Run: headless pygame with SDL's dummy video driver; simulated clock (each Clock.tick advances the game by its frame time, no real sleeping); random seed 0; keys injected as events and as key.get_pressed() state; no mouse input; restart key R tapped at the start of phases 3 and 4.
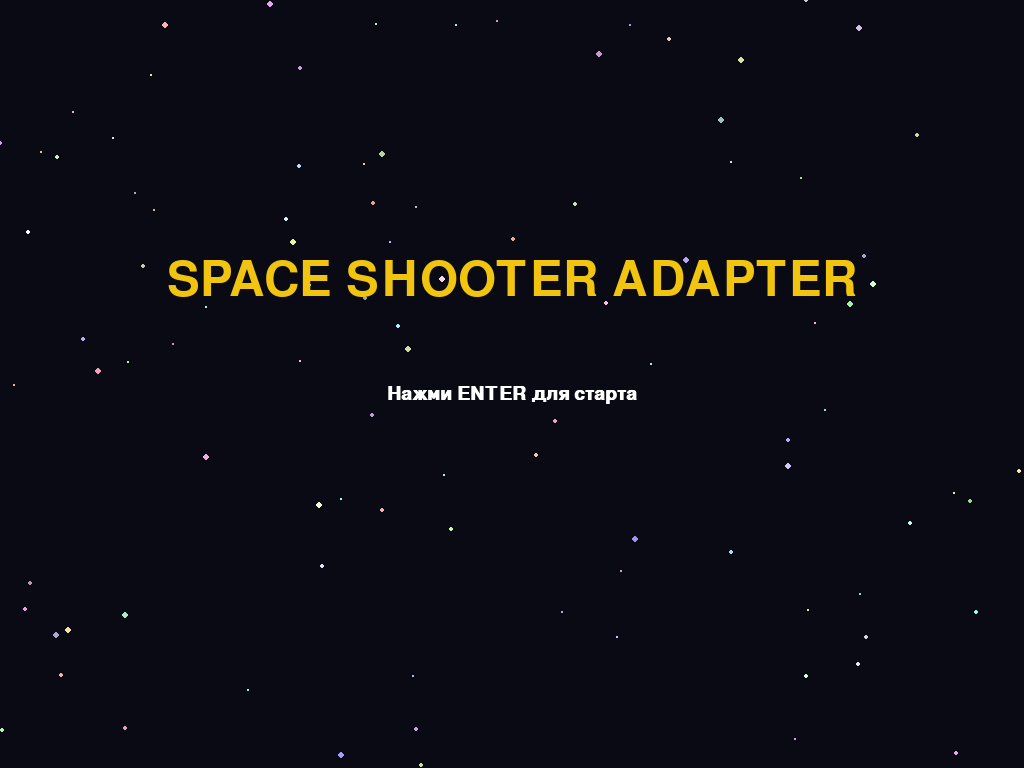
Frame 1 of 4 · flips 1–60 · no input
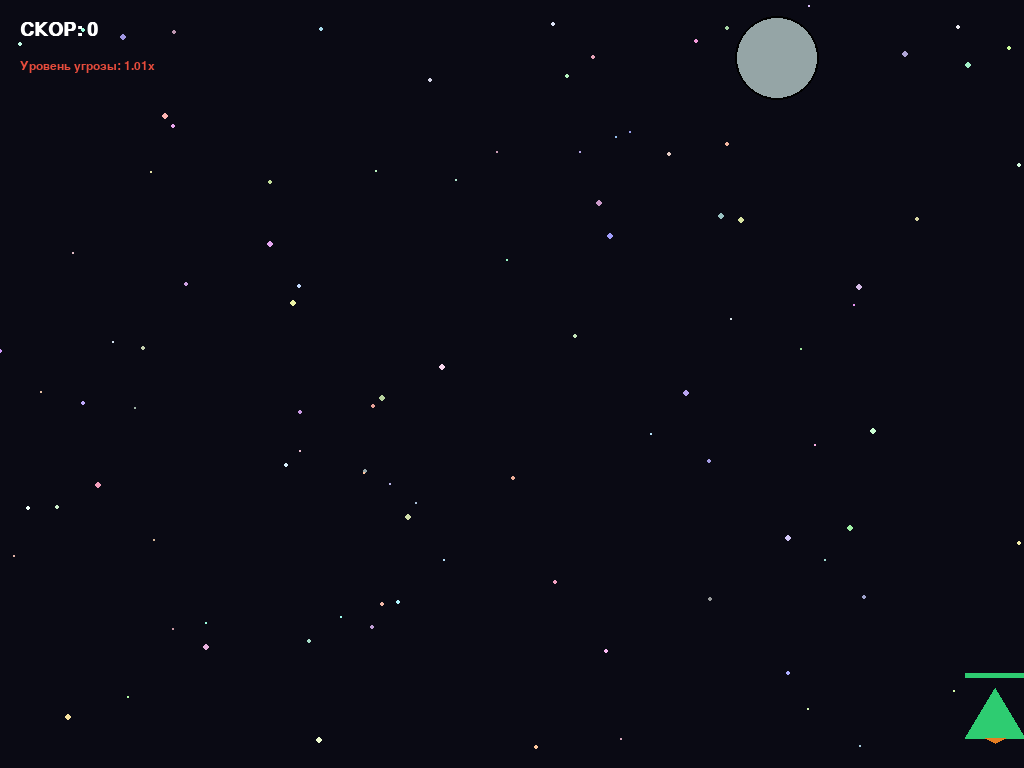
Frame 2 of 4 · flips 61–180 · tapped SPACE, RETURN · held RIGHT (→), D
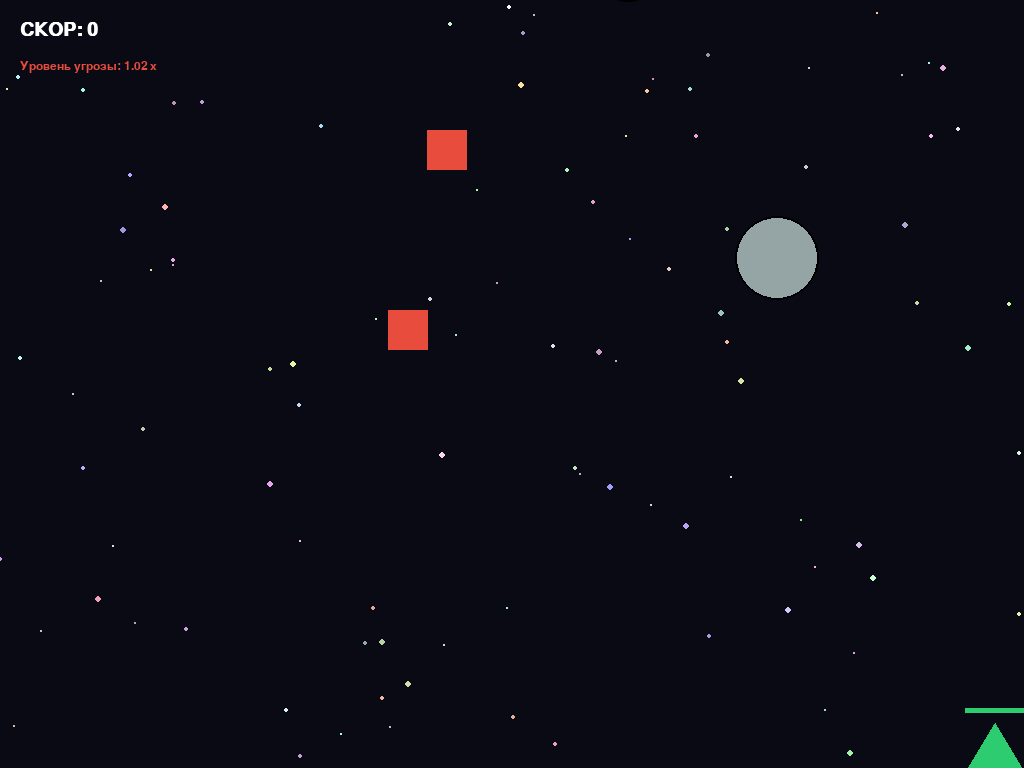
Frame 3 of 4 · flips 181–300 · tapped R · held DOWN (↓), S
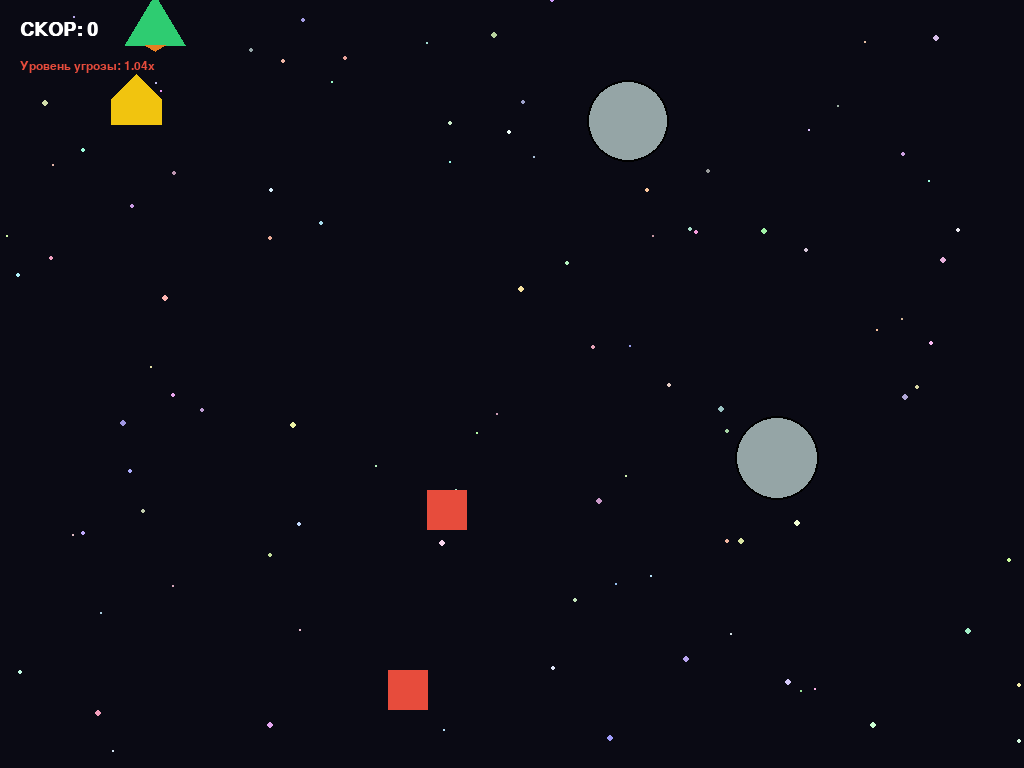
Frame 4 of 4 · flips 301–420 · tapped R · held LEFT (←), A, UP (↑), W

The pygame program that drew these frames:

import pygame
import sys
import random
import math

pygame.init()

SCREEN_WIDTH = 1024
SCREEN_HEIGHT = 768
FPS = 60

WHITE = (255, 255, 255)
BLACK = (0, 0, 0)
RED = (231, 76, 60)
GREEN = (46, 204, 113)
BLUE = (52, 152, 219)
YELLOW = (241, 196, 15)
ORANGE = (230, 126, 34)
PURPLE = (155, 89, 182)
GRAY = (149, 165, 166)

screen = pygame.display.set_mode((SCREEN_WIDTH, SCREEN_HEIGHT))
pygame.display.set_caption("Space Shooter: Advanced Adapter Architecture")
clock = pygame.time.Clock()

class Star:
    def __init__(self):
        self.x = random.randint(0, SCREEN_WIDTH)
        self.y = random.randint(0, SCREEN_HEIGHT)
        self.speed = random.uniform(0.5, 3.0)
        self.radius = random.randint(1, 3)
        self.color = (random.randint(150, 255), random.randint(150, 255), random.randint(150, 255))

    def update(self):
        self.y += self.speed
        if self.y > SCREEN_HEIGHT:
            self.y = 0
            self.x = random.randint(0, SCREEN_WIDTH)
            self.speed = random.uniform(0.5, 3.0)

    def render(self, surface):
        pygame.draw.circle(surface, self.color, (int(self.x), int(self.y)), self.radius)

class Particle:
    def __init__(self, x, y, color):
        self.x = x
        self.y = y
        self.vx = random.uniform(-4, 4)
        self.vy = random.uniform(-4, 4)
        self.lifetime = random.randint(20, 50)
        self.color = color
        self.radius = random.randint(2, 6)
        self.active = True

    def update(self):
        self.x += self.vx
        self.y += self.vy
        self.lifetime -= 1
        self.radius = max(0, self.radius - 0.1)
        if self.lifetime <= 0:
            self.active = False

    def render(self, surface):
        if self.active and self.radius > 0:
            pygame.draw.circle(surface, self.color, (int(self.x), int(self.y)), int(self.radius))

class FloatingText:
    def __init__(self, x, y, text, color):
        self.x = x
        self.y = y
        self.text = text
        self.color = color
        self.lifetime = 60
        self.font = pygame.font.SysFont("Arial", 20, bold=True)
        self.active = True

    def update(self):
        self.y -= 1
        self.lifetime -= 1
        if self.lifetime <= 0:
            self.active = False

    def render(self, surface):
        if self.active:
            alpha = max(0, min(255, int((self.lifetime / 60) * 255)))
            text_surface = self.font.render(self.text, True, self.color)
            text_surface.set_alpha(alpha)
            surface.blit(text_surface, (self.x, self.y))

class Player:
    def __init__(self):
        self.width = 60
        self.height = 50
        self.x = SCREEN_WIDTH // 2 - self.width // 2
        self.y = SCREEN_HEIGHT - 80
        self.speed = 7
        self.score = 0
        self.hp = 100
        self.max_hp = 100
        self.shoot_cooldown = 0
        self.active = True

    def handle_input(self):
        keys = pygame.key.get_pressed()
        if keys[pygame.K_LEFT] and self.x > 0:
            self.x -= self.speed
        if keys[pygame.K_RIGHT] and self.x < SCREEN_WIDTH - self.width:
            self.x += self.speed
        if keys[pygame.K_UP] and self.y > 0:
            self.y -= self.speed
        if keys[pygame.K_DOWN] and self.y < SCREEN_HEIGHT - self.height:
            self.y += self.speed

        if self.shoot_cooldown > 0:
            self.shoot_cooldown -= 1

    def render(self, surface):
        pygame.draw.polygon(surface, GREEN, [
            (self.x + self.width // 2, self.y),
            (self.x, self.y + self.height),
            (self.x + self.width, self.y + self.height)
        ])
        engine_y = self.y + self.height + random.randint(0, 10)
        pygame.draw.polygon(surface, ORANGE, [
            (self.x + self.width // 2 - 10, self.y + self.height),
            (self.x + self.width // 2 + 10, self.y + self.height),
            (self.x + self.width // 2, engine_y)
        ])
        
        hp_ratio = self.hp / self.max_hp
        pygame.draw.rect(surface, RED, (self.x, self.y - 15, self.width, 5))
        pygame.draw.rect(surface, GREEN, (self.x, self.y - 15, self.width * hp_ratio, 5))

    def get_hitbox(self):
        return pygame.Rect(self.x, self.y, self.width, self.height)

class Laser:
    def __init__(self, x, y, damage=1):
        self.x = x
        self.y = y
        self.speed = 12
        self.width = 4
        self.height = 15
        self.damage = damage
        self.active = True

    def update(self):
        self.y -= self.speed
        if self.y < -50:
            self.active = False

    def render(self, surface):
        pygame.draw.rect(surface, BLUE, (self.x - self.width//2, self.y, self.width, self.height))
        pygame.draw.rect(surface, WHITE, (self.x - self.width//4, self.y, self.width//2, self.height))

    def get_hitbox(self):
        return pygame.Rect(self.x - self.width//2, self.y, self.width, self.height)



class StandardEnemy:
    def __init__(self, x, y):
        self.x = x
        self.y = y
        self.width = 40
        self.height = 40
        self.speed = 3
        self.hp = 2
        self.max_hp = 2
        self.active = True

    def update_logic(self):
        self.y += self.speed
        if self.y > SCREEN_HEIGHT + 50:
            self.active = False

    def render(self, surface):
        pygame.draw.rect(surface, RED, (self.x, self.y, self.width, self.height))
        
    def get_hitbox(self):
        return pygame.Rect(self.x, self.y, self.width, self.height)


class LegacyAlienShip:
    def __init__(self, start_x, start_y):
        self.pos_x = start_x
        self.pos_y = start_y
        self.size = 50
        self.health_points = 5
        self.amplitude = 70
        self.angle = 0.0
        self.is_destroyed = False

    def shift_zig_zag(self):
        self.pos_y += 2.0
        self.angle += 0.08
        if self.health_points <= 0:
            self.is_destroyed = True

    def draw_alien_mesh(self, display_surface):
        current_x = self.pos_x + math.sin(self.angle) * self.amplitude
        points = [
            (current_x, self.pos_y),
            (current_x - self.size//2, self.pos_y + self.size//2),
            (current_x - self.size//2, self.pos_y + self.size),
            (current_x + self.size//2, self.pos_y + self.size),
            (current_x + self.size//2, self.pos_y + self.size//2)
        ]
        pygame.draw.polygon(display_surface, YELLOW, points)

    def fetch_bounds(self):
        current_x = self.pos_x + math.sin(self.angle) * self.amplitude
        return (current_x - self.size//2, self.pos_y, self.size, self.size)


class AlienAdapter:
    def __init__(self, legacy_ship: LegacyAlienShip):
        self.legacy_ship = legacy_ship
        self.max_hp = legacy_ship.health_points

    @property
    def hp(self):
        return self.legacy_ship.health_points

    @hp.setter
    def hp(self, value):
        self.legacy_ship.health_points = value

    @property
    def active(self):
        return not self.legacy_ship.is_destroyed and self.legacy_ship.pos_y < SCREEN_HEIGHT + 50

    @active.setter
    def active(self, value):
        self.legacy_ship.is_destroyed = not value

    def update_logic(self):
        self.legacy_ship.shift_zig_zag()

    def render(self, surface):
        self.legacy_ship.draw_alien_mesh(surface)

    def get_hitbox(self):
        bounds = self.legacy_ship.fetch_bounds()
        return pygame.Rect(bounds[0], bounds[1], bounds[2], bounds[3])


class LegacyAsteroidData:
    def __init__(self, cx, cy, radius):
        self.center_x = cx
        self.center_y = cy
        self.r = radius
        self.rot = 0
        self.durability = 10
        self.vec_y = random.uniform(1.0, 2.5)

    def step(self):
        self.center_y += self.vec_y
        self.rot += 2

    def display(self, scr):
        pygame.draw.circle(scr, GRAY, (int(self.center_x), int(self.center_y)), self.r)
        pygame.draw.circle(scr, BLACK, (int(self.center_x), int(self.center_y)), self.r, 2)

    def is_visible(self):
        return self.center_y - self.r < 800 and self.durability > 0

    def get_rect_tuple(self):
        return (self.center_x - self.r, self.center_y - self.r, self.r * 2, self.r * 2)


class AsteroidAdapter:
    def __init__(self, asteroid: LegacyAsteroidData):
        self.asteroid = asteroid
        self.max_hp = asteroid.durability

    @property
    def hp(self):
        return self.asteroid.durability

    @hp.setter
    def hp(self, value):
        self.asteroid.durability = value

    @property
    def active(self):
        return self.asteroid.is_visible()

    @active.setter
    def active(self, value):
        if not value:
            self.asteroid.durability = 0

    def update_logic(self):
        self.asteroid.step()

    def render(self, surface):
        self.asteroid.display(surface)

    def get_hitbox(self):
        rect_data = self.asteroid.get_rect_tuple()
        return pygame.Rect(rect_data[0], rect_data[1], rect_data[2], rect_data[3])




class GameEngine:
    def __init__(self):
        self.state = "MENU"
        self.stars = [Star() for _ in range(100)]
        self.player = Player()
        self.enemies = []
        self.lasers = []
        self.particles = []
        self.floating_texts = []
        self.spawn_timer = 0
        self.difficulty_multiplier = 1.0
        
        self.font_title = pygame.font.SysFont("Impact", 72)
        self.font_main = pygame.font.SysFont("Arial", 28, bold=True)
        self.font_small = pygame.font.SysFont("Arial", 18)

    def spawn_enemy(self):
        self.spawn_timer += 1 * self.difficulty_multiplier
        if self.spawn_timer >= 60:
            self.spawn_timer = 0
            spawn_type = random.choices(["standard", "legacy", "asteroid"], weights=[50, 30, 20])[0]
            spawn_x = random.randint(50, SCREEN_WIDTH - 50)
            
            if spawn_type == "standard":
                self.enemies.append(StandardEnemy(spawn_x, -50))
            elif spawn_type == "legacy":
                legacy_alien = LegacyAlienShip(spawn_x, -50)
                self.enemies.append(AlienAdapter(legacy_alien))
            elif spawn_type == "asteroid":
                radius = random.randint(30, 60)
                legacy_asteroid = LegacyAsteroidData(spawn_x, -radius, radius)
                self.enemies.append(AsteroidAdapter(legacy_asteroid))

    def create_explosion(self, x, y, color, amount):
        for _ in range(amount):
            self.particles.append(Particle(x, y, color))

    def process_menu(self):
        for event in pygame.event.get():
            if event.type == pygame.QUIT:
                pygame.quit()
                sys.exit()
            if event.type == pygame.KEYDOWN:
                if event.key == pygame.K_RETURN:
                    self.reset_game()
                    self.state = "PLAYING"
                if event.key == pygame.K_ESCAPE:
                    pygame.quit()
                    sys.exit()

    def process_playing(self):
        for event in pygame.event.get():
            if event.type == pygame.QUIT:
                pygame.quit()
                sys.exit()
            if event.type == pygame.KEYDOWN:
                if event.key == pygame.K_ESCAPE:
                    self.state = "PAUSED"
                if event.key == pygame.K_SPACE and self.player.shoot_cooldown == 0:
                    self.lasers.append(Laser(self.player.x + self.player.width // 2, self.player.y))
                    self.player.shoot_cooldown = 15

        self.player.handle_input()
        self.difficulty_multiplier += 0.0001
        self.spawn_enemy()

        for laser in self.lasers:
            laser.update()

        for enemy in self.enemies:
            enemy.update_logic()

        for particle in self.particles:
            particle.update()

        for f_text in self.floating_texts:
            f_text.update()

        for enemy in self.enemies:
            if not enemy.active:
                continue
            
            enemy_rect = enemy.get_hitbox()
            
            if enemy_rect.colliderect(self.player.get_hitbox()):
                self.player.hp -= 20
                enemy.active = False
                self.create_explosion(enemy_rect.centerx, enemy_rect.centery, ORANGE, 30)
                self.floating_texts.append(FloatingText(self.player.x, self.player.y - 20, "-20 HP", RED))
                if self.player.hp <= 0:
                    self.state = "GAME_OVER"

            for laser in self.lasers:
                if not laser.active:
                    continue
                if laser.get_hitbox().colliderect(enemy_rect):
                    enemy.hp -= laser.damage
                    laser.active = False
                    self.create_explosion(laser.x, laser.y, BLUE, 5)
                    self.floating_texts.append(FloatingText(enemy_rect.x, enemy_rect.y, str(laser.damage), WHITE))
                    
                    if enemy.hp <= 0:
                        enemy.active = False
                        self.player.score += enemy.max_hp * 10
                        self.create_explosion(enemy_rect.centerx, enemy_rect.centery, YELLOW, 20)

        self.lasers = [l for l in self.lasers if l.active]
        self.enemies = [e for e in self.enemies if e.active]
        self.particles = [p for p in self.particles if p.active]
        self.floating_texts = [ft for ft in self.floating_texts if ft.active]

    def process_paused(self):
        for event in pygame.event.get():
            if event.type == pygame.QUIT:
                pygame.quit()
                sys.exit()
            if event.type == pygame.KEYDOWN:
                if event.key == pygame.K_ESCAPE:
                    self.state = "PLAYING"

    def process_game_over(self):
        for event in pygame.event.get():
            if event.type == pygame.QUIT:
                pygame.quit()
                sys.exit()
            if event.type == pygame.KEYDOWN:
                if event.key == pygame.K_r:
                    self.reset_game()
                    self.state = "PLAYING"
                if event.key == pygame.K_ESCAPE:
                    self.state = "MENU"

    def update(self):
        for star in self.stars:
            star.update()

        if self.state == "MENU":
            self.process_menu()
        elif self.state == "PLAYING":
            self.process_playing()
        elif self.state == "PAUSED":
            self.process_paused()
        elif self.state == "GAME_OVER":
            self.process_game_over()

    def render_ui(self, surface):
        score_text = self.font_main.render(f"СКОР: {self.player.score}", True, WHITE)
        surface.blit(score_text, (20, 20))
        
        diff_text = self.font_small.render(f"Уровень угрозы: {self.difficulty_multiplier:.2f}x", True, RED)
        surface.blit(diff_text, (20, 60))

    def render_health_bars(self, surface):
        for enemy in self.enemies:
            rect = enemy.get_hitbox()
            if enemy.hp < enemy.max_hp:
                bar_width = rect.width
                fill_width = int((enemy.hp / enemy.max_hp) * bar_width)
                pygame.draw.rect(surface, RED, (rect.x, rect.y - 10, bar_width, 4))
                pygame.draw.rect(surface, GREEN, (rect.x, rect.y - 10, fill_width, 4))

    def render(self, surface):
        surface.fill((10, 10, 20))
        
        for star in self.stars:
            star.render(surface)

        if self.state == "MENU":
            title = self.font_title.render("SPACE SHOOTER ADAPTER", True, YELLOW)
            prompt = self.font_main.render("Нажми ENTER для старта", True, WHITE)
            surface.blit(title, (SCREEN_WIDTH//2 - title.get_width()//2, SCREEN_HEIGHT//3))
            surface.blit(prompt, (SCREEN_WIDTH//2 - prompt.get_width()//2, SCREEN_HEIGHT//2))

        elif self.state == "PLAYING" or self.state == "PAUSED":
            self.player.render(surface)
            for laser in self.lasers:
                laser.render(surface)
            for enemy in self.enemies:
                enemy.render(surface)
            self.render_health_bars(surface)
            for particle in self.particles:
                particle.render(surface)
            for f_text in self.floating_texts:
                f_text.render(surface)
            
            self.render_ui(surface)

            if self.state == "PAUSED":
                overlay = pygame.Surface((SCREEN_WIDTH, SCREEN_HEIGHT))
                overlay.set_alpha(128)
                overlay.fill(BLACK)
                surface.blit(overlay, (0, 0))
                pause_text = self.font_title.render("ПАУЗА", True, WHITE)
                surface.blit(pause_text, (SCREEN_WIDTH//2 - pause_text.get_width()//2, SCREEN_HEIGHT//2 - pause_text.get_height()//2))

        elif self.state == "GAME_OVER":
            go_text = self.font_title.render("СИСТЕМА УНИЧТОЖЕНА", True, RED)
            score_text = self.font_main.render(f"Итоговый счет: {self.player.score}", True, WHITE)
            restart_text = self.font_small.render("Нажми R для рестарта | ESC для меню", True, GRAY)
            
            surface.blit(go_text, (SCREEN_WIDTH//2 - go_text.get_width()//2, SCREEN_HEIGHT//3))
            surface.blit(score_text, (SCREEN_WIDTH//2 - score_text.get_width()//2, SCREEN_HEIGHT//2))
            surface.blit(restart_text, (SCREEN_WIDTH//2 - restart_text.get_width()//2, SCREEN_HEIGHT//2 + 60))

    def reset_game(self):
        self.player = Player()
        self.enemies.clear()
        self.lasers.clear()
        self.particles.clear()
        self.floating_texts.clear()
        self.spawn_timer = 0
        self.difficulty_multiplier = 1.0


def main():
    engine = GameEngine()
    while True:
        engine.update()
        engine.render(screen)
        pygame.display.flip()
        clock.tick(FPS)

if __name__ == "__main__":
    main()
